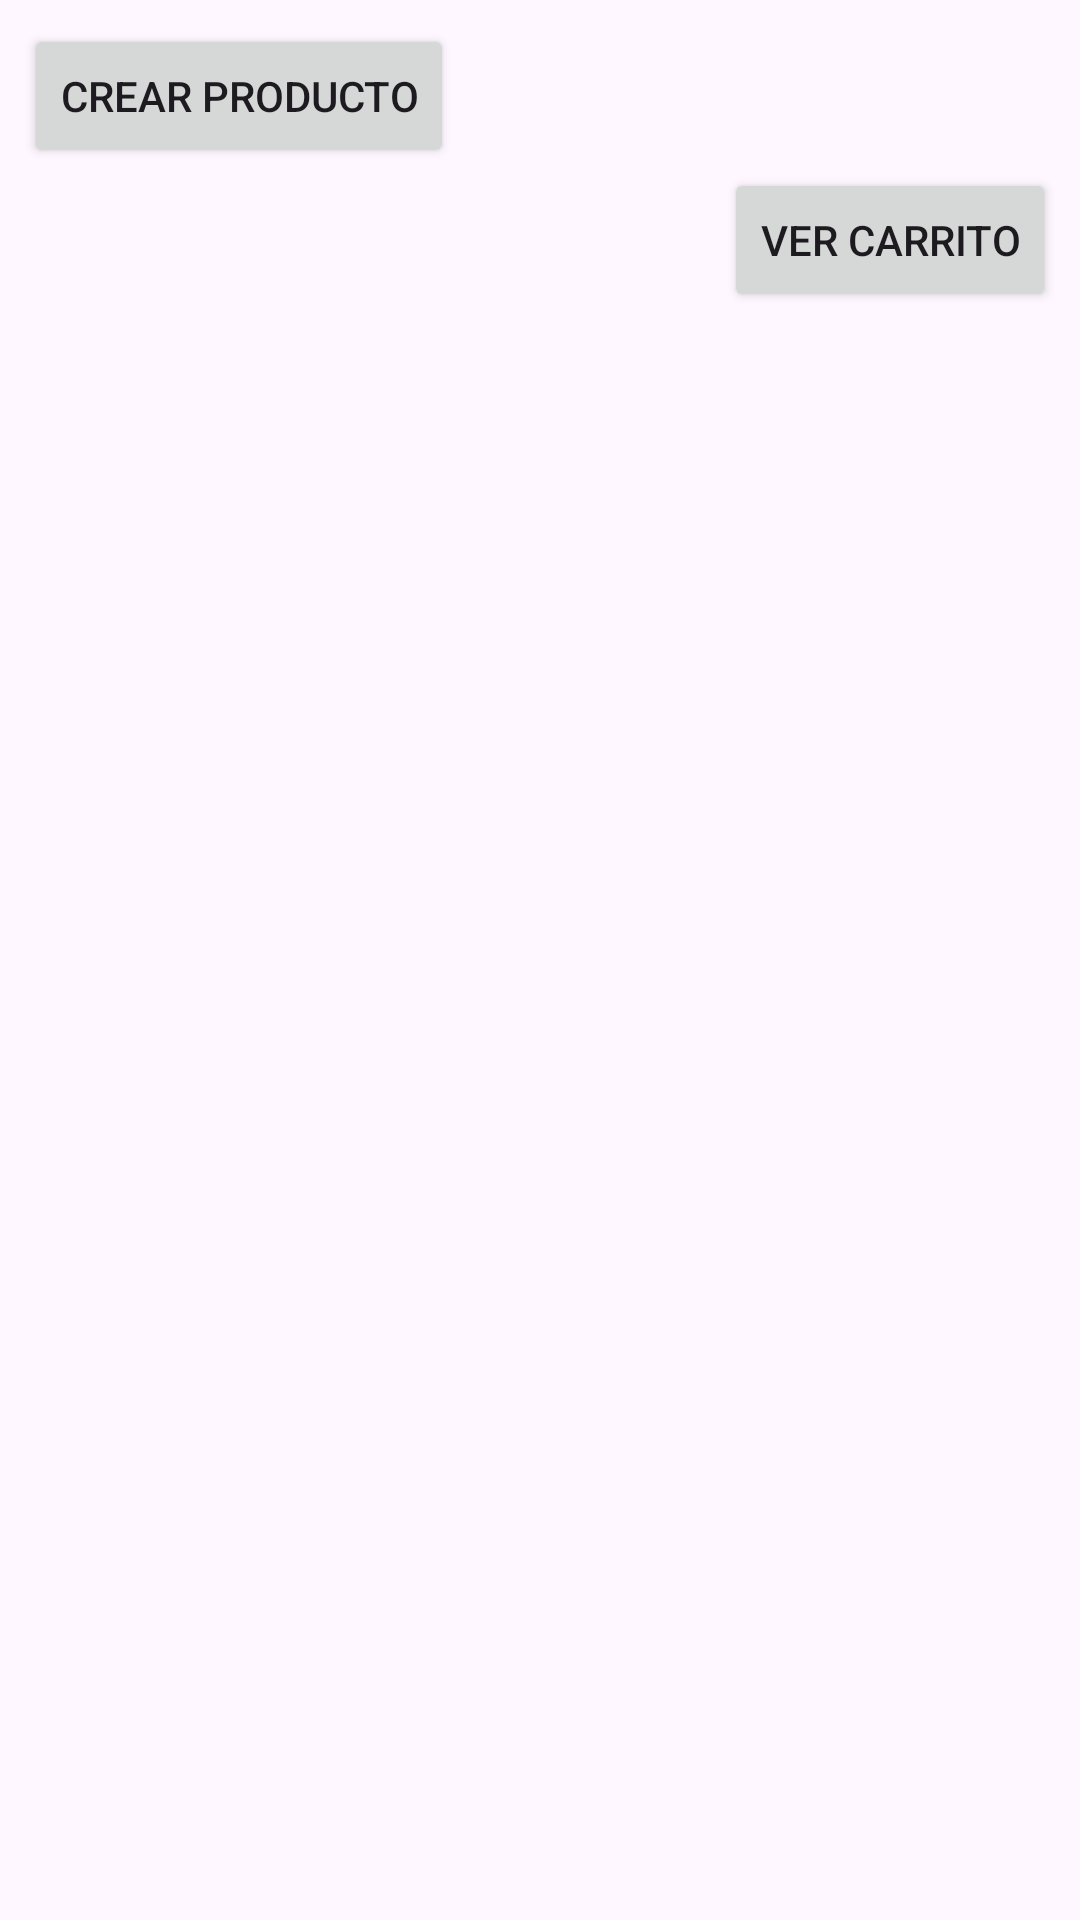

Produce the Android XML layout that renders to this screen, including the resource entries it uses.
<!-- AndroidManifest.xml: application theme Theme.Mi_App -->
<!-- res/layout/activity_listado_productos.xml -->
<?xml version="1.0" encoding="utf-8"?>
<androidx.constraintlayout.widget.ConstraintLayout xmlns:android="http://schemas.android.com/apk/res/android"
    xmlns:app="http://schemas.android.com/apk/res-auto"
    xmlns:tools="http://schemas.android.com/tools"
    android:layout_width="match_parent"
    android:layout_height="match_parent">

    <LinearLayout
        android:padding="8dp"
        android:orientation="vertical"
        android:layout_width="match_parent"
        android:layout_height="match_parent">

        <Button
            android:id="@+id/btnCrearProducto"
            android:layout_width="wrap_content"
            android:layout_height="wrap_content"
            android:layout_gravity="start"
            android:text="Crear Producto"
            tools:ignore="MissingConstraints" />

        <Button
            android:id="@+id/btnVerCarrito"
            android:layout_width="wrap_content"
            android:layout_height="wrap_content"
            android:layout_gravity="end"
            android:layout_marginBottom="8dp"
            android:text="@string/ver_carrito" />

        <androidx.recyclerview.widget.RecyclerView
            android:id="@+id/rvProductos"
            android:layout_width="340dp"
            android:layout_height="499dp" />

    </LinearLayout>

</androidx.constraintlayout.widget.ConstraintLayout>
<!-- resources referenced by this layout -->
<resources>
  <string name="ver_carrito">Ver Carrito</string>
  <style name="Theme.Mi_App" parent="Base.Theme.Mi_App" />
  <style name="Base.Theme.Mi_App" parent="Theme.Material3.DayNight.NoActionBar">
          
          
      </style>
</resources>
